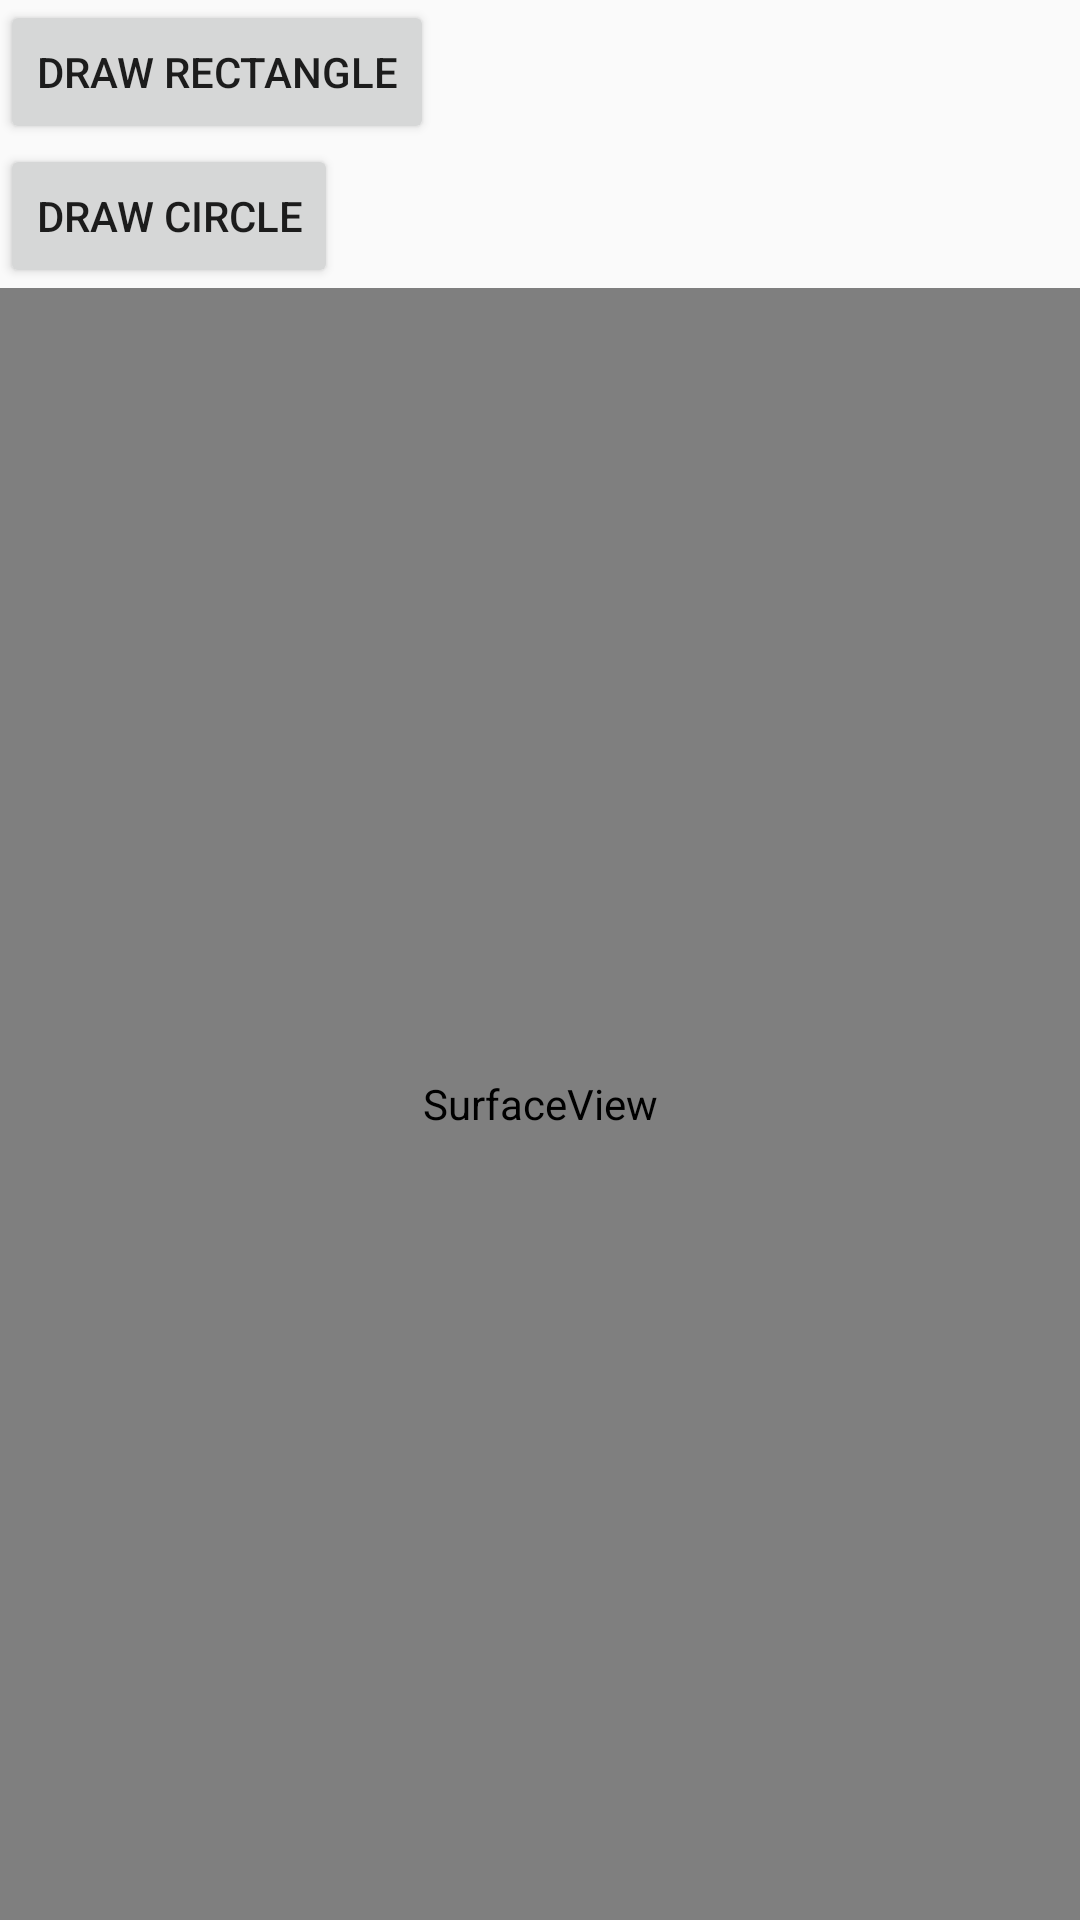

Reconstruct the res/layout file that produces this screen, plus the resources it refers to.
<!-- AndroidManifest.xml: application theme AppTheme -->
<!-- res/layout/activity_surface_test.xml -->
<?xml version="1.0" encoding="utf-8"?>
<LinearLayout xmlns:android="http://schemas.android.com/apk/res/android"
	android:orientation="vertical"
	android:layout_width="match_parent"
	android:layout_height="match_parent">

	<Button
		android:text="draw rectangle"
		android:layout_width="wrap_content"
		android:layout_height="wrap_content"
	    android:onClick="drawRectangle"/>

	<Button
		android:text="draw circle"
		android:layout_width="wrap_content"
		android:layout_height="wrap_content"
		android:onClick="drawCircle"/>

	<SurfaceView
		android:id="@+id/surface_view"
		android:layout_width="match_parent"
		android:layout_height="match_parent"/>

</LinearLayout>
<!-- resources referenced by this layout -->
<resources>
  <style name="AppTheme" parent="Theme.AppCompat.Light.DarkActionBar">
          
          <item name="colorPrimary">@color/colorPrimary</item>
          <item name="colorPrimaryDark">@color/colorPrimaryDark</item>
          <item name="colorAccent">@color/colorAccent</item>
      </style>
  <!-- not gathered from this repository: default colours our renderer supplied (Android Studio template values) -->
  <color name="colorPrimary">#FF6200EE</color>
  <color name="colorPrimaryDark">#FF3700B3</color>
  <color name="colorAccent">#FF03DAC5</color>
</resources>
